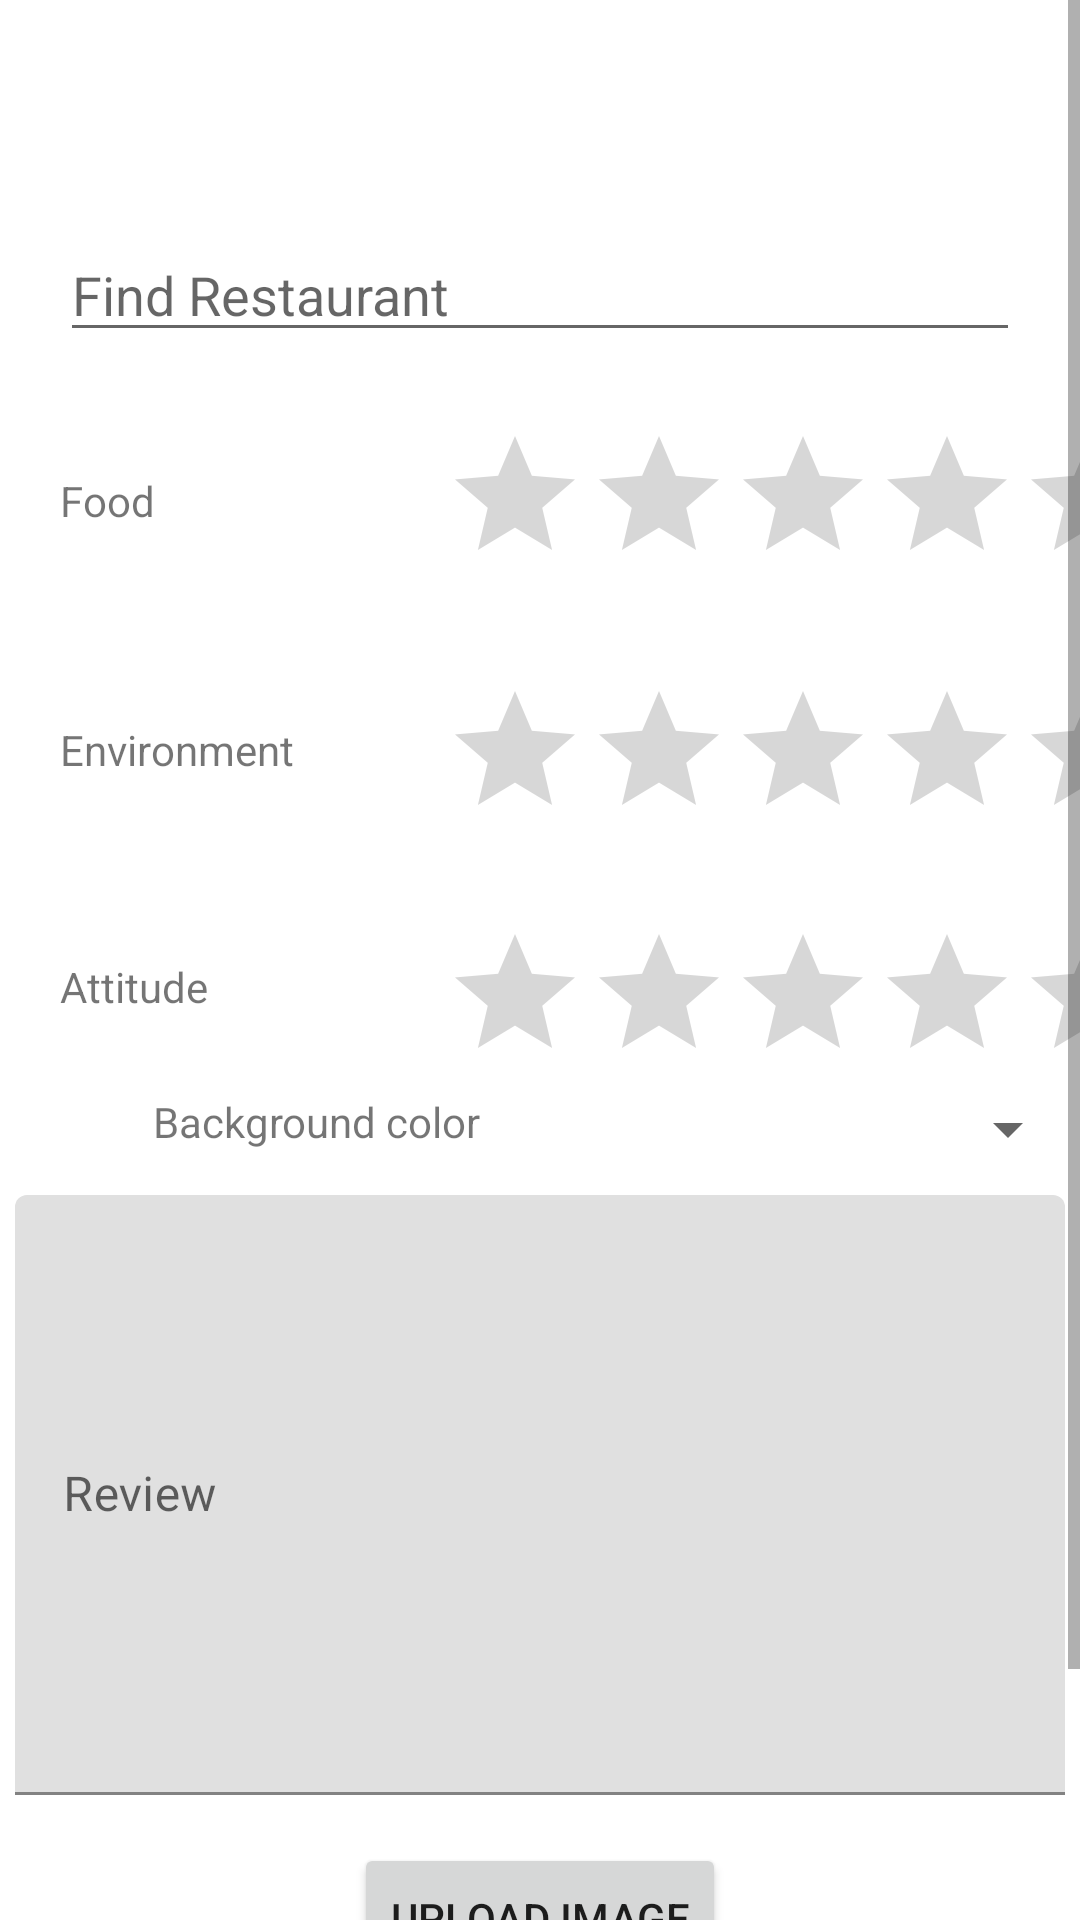

Produce the Android XML layout that renders to this screen, including the resource entries it uses.
<!-- AndroidManifest.xml: application theme Theme.EveryonesGourmet -->
<!-- res/layout/activity_review.xml -->
<?xml version="1.0" encoding="utf-8"?>
<ScrollView xmlns:android="http://schemas.android.com/apk/res/android"
    xmlns:app="http://schemas.android.com/apk/res-auto"
    xmlns:tools="http://schemas.android.com/tools"
    android:layout_width="match_parent"
    android:layout_height="match_parent">

<androidx.constraintlayout.widget.ConstraintLayout
    android:id="@+id/formBg"
    android:layout_width="match_parent"
    android:layout_height="wrap_content">
    <androidx.appcompat.widget.Toolbar
        android:id="@+id/toolbar"
        android:layout_width="409dp"
        android:layout_height="wrap_content"
        android:background="@color/transparent"
        android:minHeight="?attr/actionBarSize"
        android:theme="?attr/actionBarTheme"
        app:layout_constraintEnd_toEndOf="parent"
        app:layout_constraintStart_toStartOf="parent"
        app:layout_constraintTop_toTopOf="parent" />


        <AutoCompleteTextView
            android:id="@+id/find_restaurant_input"
            android:layout_width="match_parent"
            android:layout_height="wrap_content"
            android:layout_marginTop="20dp"
            android:layout_marginRight="20dp"
            android:layout_marginLeft="20dp"
            android:hint="Find Restaurant"
            android:completionThreshold="1"
            app:layout_constraintEnd_toEndOf="parent"
            app:layout_constraintStart_toStartOf="parent"
            app:layout_constraintTop_toBottomOf="@+id/toolbar"/>


    <TextView
        android:id="@+id/ratingtxt2"
        android:layout_width="wrap_content"
        android:layout_height="wrap_content"
        android:layout_marginTop="40dp"
        android:text="@string/ratingTxt2"
        app:layout_constraintStart_toStartOf="@+id/find_restaurant_input"
        app:layout_constraintTop_toBottomOf="@+id/find_restaurant_input" />

    <RatingBar
        android:id="@+id/foodRating"
        android:layout_width="wrap_content"
        android:layout_height="wrap_content"
        android:layout_marginStart="96dp"
        android:layout_marginTop="24dp"
        app:layout_constraintStart_toEndOf="@+id/ratingtxt2"
        app:layout_constraintTop_toBottomOf="@+id/find_restaurant_input" />

    <TextView
        android:id="@+id/ratingtxt3"
        android:layout_width="wrap_content"
        android:layout_height="wrap_content"
        android:layout_marginTop="64dp"
        android:text="@string/ratingTxt3"
        app:layout_constraintStart_toStartOf="@+id/ratingtxt2"
        app:layout_constraintTop_toBottomOf="@+id/ratingtxt2" />

    <RatingBar
        android:id="@+id/environmentRating"
        android:layout_width="wrap_content"
        android:layout_height="wrap_content"
        android:layout_marginTop="28dp"
        app:layout_constraintStart_toStartOf="@+id/foodRating"
        app:layout_constraintTop_toBottomOf="@+id/foodRating" />

    <TextView
        android:id="@+id/ratingtxt4"
        android:layout_width="wrap_content"
        android:layout_height="wrap_content"
        android:layout_marginTop="60dp"
        android:text="@string/ratingTxt4"
        app:layout_constraintStart_toStartOf="@+id/ratingtxt3"
        app:layout_constraintTop_toBottomOf="@+id/ratingtxt3" />

    <RatingBar
        android:id="@+id/attitudeRating"
        android:layout_width="wrap_content"
        android:layout_height="wrap_content"
        android:layout_marginTop="24dp"
        app:layout_constraintStart_toStartOf="@+id/environmentRating"
        app:layout_constraintTop_toBottomOf="@+id/environmentRating" />

    <LinearLayout
        android:id="@+id/spinnerContainer"
        android:layout_width="match_parent"
        android:layout_height="match_parent"
        android:orientation="horizontal"
        android:weightSum="2"
        app:layout_constraintEnd_toEndOf="parent"
        app:layout_constraintStart_toStartOf="parent"
        app:layout_constraintTop_toBottomOf="@+id/attitudeRating">

        <TextView
            android:layout_width="wrap_content"
            android:layout_height="wrap_content"
            android:gravity="center"
            android:layout_weight="1"
            android:text="Background color" />

        <Spinner
            android:id="@+id/bgSpinner"
            android:layout_width="wrap_content"
            android:layout_height="wrap_content"
            android:layout_weight="1"
            tools:layout_editor_absoluteX="1dp"
            tools:layout_editor_absoluteY="354dp" />

    </LinearLayout>



    <com.google.android.material.textfield.TextInputLayout
        android:id="@+id/review_input"
        android:layout_width="350dp"
        android:layout_height="wrap_content"
        android:layout_marginTop="10dp"
        app:layout_constraintEnd_toEndOf="parent"
        app:layout_constraintStart_toStartOf="parent"
        app:layout_constraintTop_toBottomOf="@+id/spinnerContainer">

        <com.google.android.material.textfield.TextInputEditText
            android:layout_width="match_parent"
            android:layout_height="wrap_content"
            android:hint="Review"
            android:minHeight="200dp" />
    </com.google.android.material.textfield.TextInputLayout>

    <Button
        android:id="@+id/submit_button"
        android:layout_width="wrap_content"
        android:layout_height="wrap_content"
        android:layout_marginTop="24dp"
        android:onClick="reviewButtonClicked"
        android:text="Submit"
        app:layout_constraintEnd_toEndOf="parent"
        app:layout_constraintStart_toStartOf="parent"
        app:layout_constraintTop_toBottomOf="@+id/linearLayout2" />

    <LinearLayout
        android:id="@+id/linearLayout2"
        android:layout_width="match_parent"
        android:layout_height="wrap_content"
        android:layout_marginTop="16dp"
        android:orientation="vertical"
        android:gravity="center|top"
        app:layout_constraintEnd_toEndOf="parent"
        app:layout_constraintStart_toStartOf="parent"
        app:layout_constraintTop_toBottomOf="@+id/review_input">

        <ImageView
            android:id="@+id/previewImage"
            android:layout_width="match_parent"
            android:layout_height="wrap_content"
            android:maxHeight="300dp"
            android:adjustViewBounds="true"
            android:scaleType="centerInside"/>

        <Button
            android:id="@+id/imageUploadButton"
            android:layout_width="wrap_content"
            android:layout_height="50dp"
            android:text="Upload Image"
            android:onClick="uploadImage"/>
    </LinearLayout>



</androidx.constraintlayout.widget.ConstraintLayout>
</ScrollView>
<!-- resources referenced by this layout -->
<resources>
  <color name="transparent">#00000000</color>
  <string name="ratingTxt2">Food</string>
  <string name="ratingTxt3">Environment</string>
  <string name="ratingTxt4">Attitude</string>
  <style name="Theme.EveryonesGourmet" parent="Theme.MaterialComponents.Light.NoActionBar">
          
          <item name="colorPrimary">@color/darkyellowGreen</item>
          <item name="colorPrimaryVariant">@color/red</item>
          <item name="colorOnPrimary">@color/white</item>
          
          <item name="colorSecondary">@color/red</item>
          <item name="colorSecondaryVariant">@color/teal_700</item>
          <item name="colorOnSecondary">@color/black</item>
          
          <item name="android:statusBarColor" tools:targetApi="l">?attr/colorPrimaryVariant</item>
          
      </style>
  <color name="darkyellowGreen">#FF666633</color>
  <color name="red">#FF990033</color>
  <color name="white">#FFFFFFFF</color>
  <color name="teal_700">#FF018786</color>
  <color name="black">#FF000000</color>
</resources>
